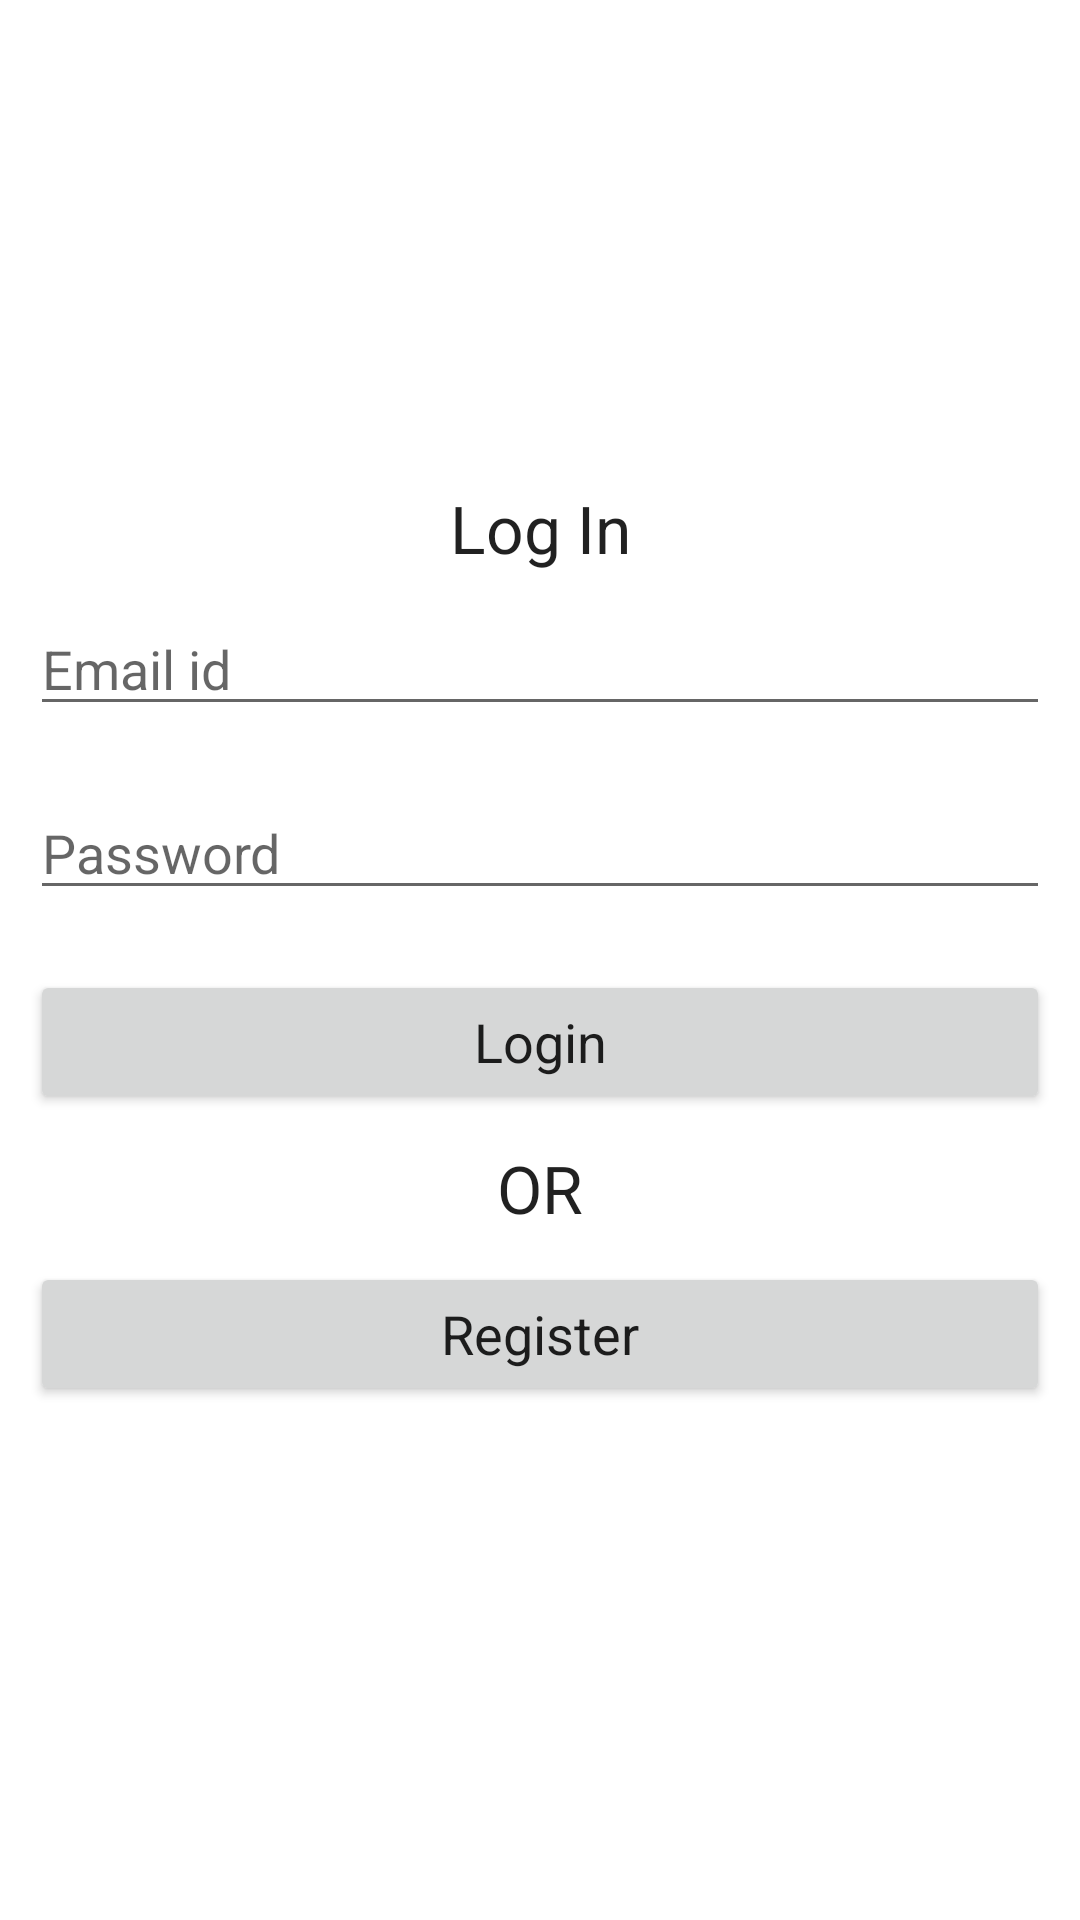

The Android layout XML behind this screen, and the referenced resources:
<!-- AndroidManifest.xml: application theme Theme.Job_Portal -->
<!-- res/layout/activity_main.xml -->
<?xml version="1.0" encoding="utf-8"?>
<LinearLayout xmlns:android="http://schemas.android.com/apk/res/android"
    xmlns:app="http://schemas.android.com/apk/res-auto"
    xmlns:tools="http://schemas.android.com/tools"
    android:layout_width="match_parent"
    android:layout_height="match_parent"
    tools:context="com.android_project.job_portal.MainActivity"
    android:layout_gravity="center"
    android:gravity="center"
    android:orientation="vertical">

    <ScrollView
        android:layout_width="match_parent"
        android:layout_height="wrap_content"
        >

        <LinearLayout
            android:layout_width="match_parent"
            android:layout_height="wrap_content"
            android:orientation="vertical">

        <TextView
            android:layout_width="match_parent"
            android:layout_height="wrap_content"
            android:text="Log In"
            android:textAppearance="@android:style/TextAppearance.Large"
            android:gravity="center"
            />

            <EditText
                android:layout_width="match_parent"
                android:layout_height="wrap_content"
                android:layout_margin="10dp"
                android:hint="Email id"
                android:id="@+id/login_email"/>

            <EditText
                android:layout_width="match_parent"
                android:layout_height="wrap_content"
                android:layout_margin="10dp"
                android:hint="Password"
                android:id="@+id/login_password"/>

            <Button
                android:layout_width="match_parent"
                android:layout_height="wrap_content"
                android:layout_margin="10dp"
                android:textAppearance="@android:style/TextAppearance.Medium"
                android:text="Login"
                android:id="@+id/btn_login"
                />

            <TextView
                android:layout_width="match_parent"
                android:layout_height="wrap_content"
                android:text="OR"
                android:textAppearance="@android:style/TextAppearance.Large"
                android:gravity="center"
                />

            <Button
                android:layout_width="match_parent"
                android:layout_height="wrap_content"
                android:layout_margin="10dp"
                android:textAppearance="@android:style/TextAppearance.Medium"
                android:text="Register"
                android:id="@+id/btn_register"
                />


        </LinearLayout>

    </ScrollView>


</LinearLayout>
<!-- resources referenced by this layout -->
<resources>
  <style name="Theme.Job_Portal" parent="Theme.MaterialComponents.DayNight.DarkActionBar">
          
          <item name="colorPrimary">@color/purple_500</item>
          <item name="colorPrimaryVariant">@color/purple_700</item>
          <item name="colorOnPrimary">@color/white</item>
          
          <item name="colorSecondary">@color/teal_200</item>
          <item name="colorSecondaryVariant">@color/teal_700</item>
          <item name="colorOnSecondary">@color/black</item>
          
          <item name="android:statusBarColor" tools:targetApi="l">?attr/colorPrimaryVariant</item>
          
          <item name="windowActionBar">false</item>
          <item name="windowNoTitle">true</item>
      </style>
  <color name="purple_500">#FF6200EE</color>
  <color name="purple_700">#FF3700B3</color>
  <color name="white">#FFFFFFFF</color>
  <color name="teal_200">#FF03DAC5</color>
  <color name="teal_700">#FF018786</color>
  <color name="black">#FF000000</color>
</resources>
